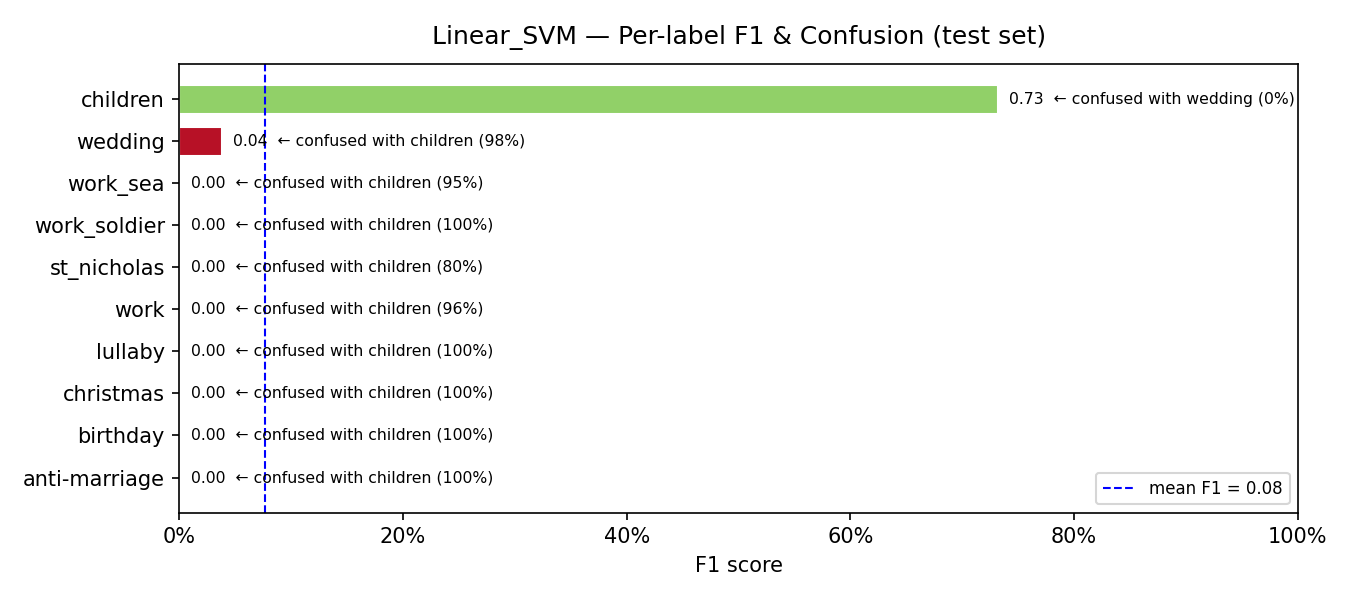

The file beside this chart, header and first rows:
model, label, support, precision, recall, f1, confusion_rate, top_confused_with, top_confused_pct
Linear_SVM, anti-marriage, 9, 0.0, 0.0, 0.0, 1.0, children, 1.0
Linear_SVM, birthday, 15, 0.0, 0.0, 0.0, 1.0, children, 1.0
Linear_SVM, christmas, 5, 0.0, 0.0, 0.0, 1.0, children, 1.0
Linear_SVM, lullaby, 8, 0.0, 0.0, 0.0, 1.0, children, 1.0
Linear_SVM, work, 27, 0.0, 0.0, 0.0, 1.0, children, 0.963
Linear_SVM, st_nicholas, 10, 0.0, 0.0, 0.0, 1.0, children, 0.8
Linear_SVM, work_soldier, 16, 0.0, 0.0, 0.0, 1.0, children, 1.0
Linear_SVM, work_sea, 37, 0.0, 0.0, 0.0, 1.0, children, 0.9459
Linear_SVM, wedding, 97, 0.25, 0.0206, 0.0381, 0.9794, children, 0.9794
Linear_SVM, children, 298, 0.5778, 0.9966, 0.7315, 0.0034, wedding, 0.0034
